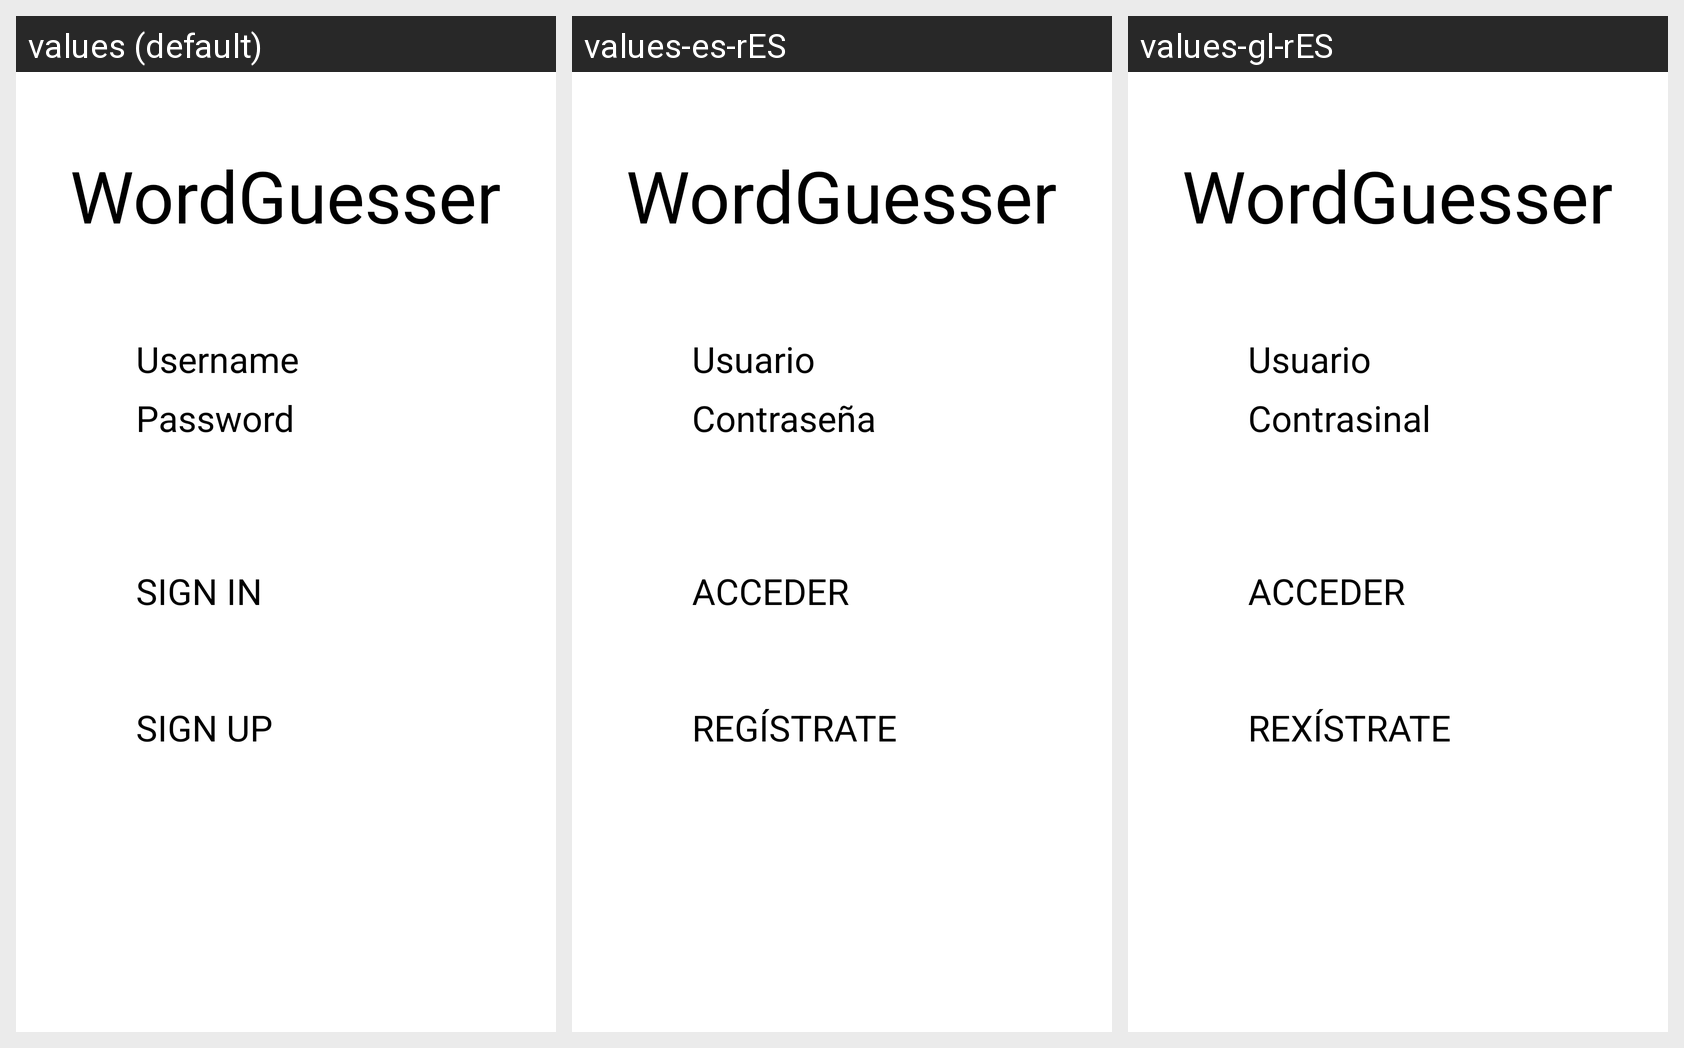

Locale-by-locale string values for the Android screen shown in this grid:
Android screen res/layout/activity_login.xml rendered under 3 locales, left to right: values (default), values-es-rES, values-gl-rES. Device: Nexus 5 (rendered at 1080×1920; each locale shown at half size, 540×960, under a caption strip naming it); theme Theme.WordGuesser.
Strings drawn on this screen, with the default value and each locale's value (text and hints the layout hard-codes, and strings that could not be matched under every locale, appear in the picture but are not listed):

app_name
  values: WordGuesser
  values-es-rES: WordGuesser
  values-gl-rES: WordGuesser

username
  values: Username
  values-es-rES: Usuario
  values-gl-rES: Usuario

passwd
  values: Password
  values-es-rES: Contraseña
  values-gl-rES: Contrasinal

login
  values: SIGN IN
  values-es-rES: ACCEDER
  values-gl-rES: ACCEDER

registrate
  values: SIGN UP
  values-es-rES: REGÍSTRATE
  values-gl-rES: REXÍSTRATE
